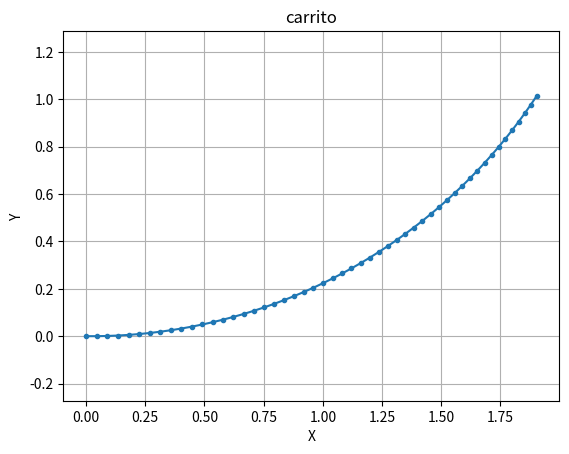

This figure's Python source:
import numpy as np
import matplotlib.pyplot as plt
import math 

wheelbase = 0.5
dt = 0.1
v_max = 1.0
w_max = np.pi / 4

def control(t):
    v = v_max * np.sin(0.5 * t)
    w = 0.5 * np.cos(t)
    return v, w

def simulate():
    x = 0.0
    y = 0.0
    theta = 0.0
    theta_pos = []
    path = [(x, y)]

    for t in np.arange(0, 5, dt):
        v, w = control(t)
        #v_left = v - w * wheelbase / 2
        v_left = .4
        #v_right = v + w * wheelbase / 2
        v_right = .5
        x += (v_left + v_right) / 2 * np.cos(theta) * dt
        y += (v_left + v_right) / 2 * np.sin(theta) * dt
        theta += (v_right - v_left) / wheelbase * dt
        theta_pos.append(theta)
        print(theta)
        path.append((x, y))
        plt.clf()
        plot_path(path)
        plt.pause(dt)

def plot_path(path):
    x_values = [point[0] for point in path]
    y_values = [point[1] for point in path]
    plt.plot(x_values, y_values, '-o', markersize=3)
    plt.xlabel('X')
    plt.ylabel('Y ')
    plt.title('carrito')
    plt.grid(True)
    plt.axis('equal')

simulate()
plt.show()
